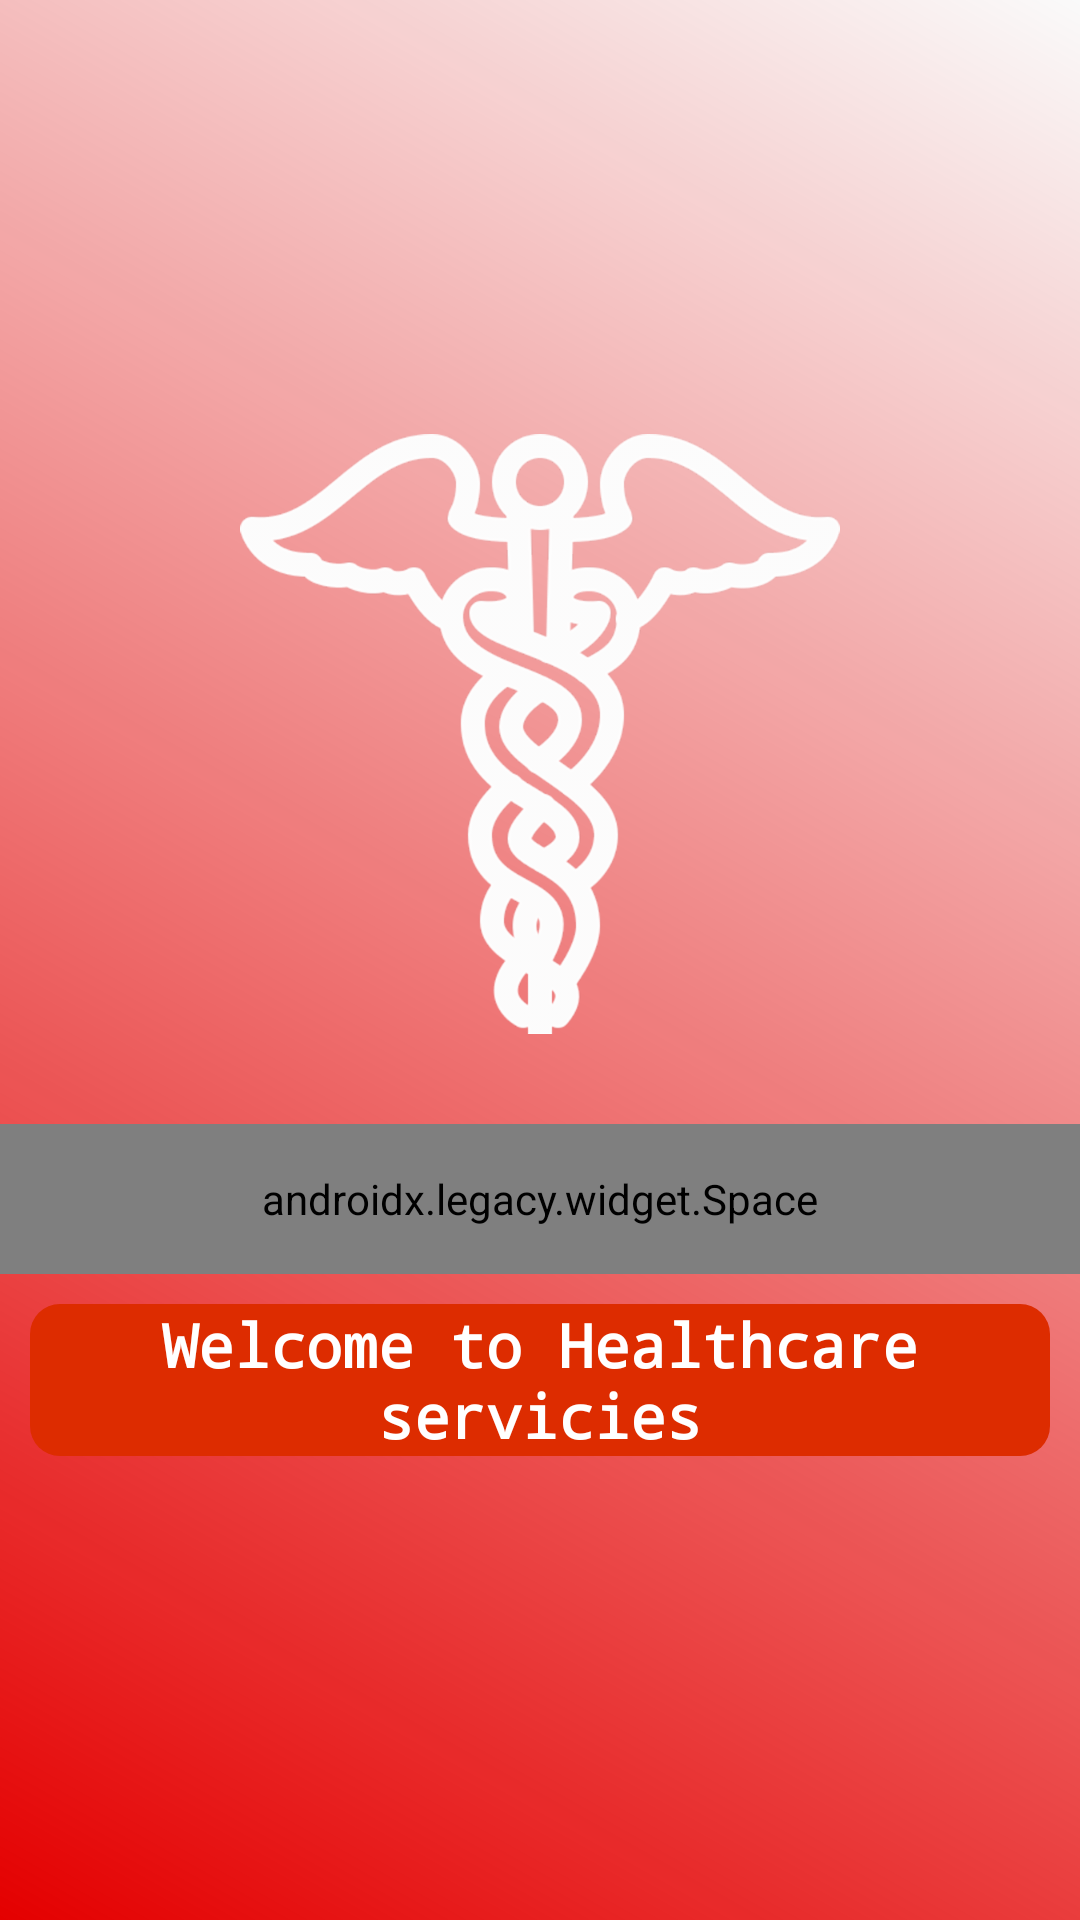

Android layout source for this screen:
<!-- AndroidManifest.xml: application theme AppTheme -->
<!-- res/layout/activity_splashscreen.xml -->
<?xml version="1.0" encoding="utf-8"?>
<RelativeLayout
    xmlns:android="http://schemas.android.com/apk/res/android"
    xmlns:app="http://schemas.android.com/apk/res-auto"
    xmlns:tools="http://schemas.android.com/tools"
    android:layout_width="match_parent"
    android:layout_height="match_parent"
    tools:context=".screen"
    android:id="@+id/Splashscreen"
    android:background="@drawable/background"

    >

    <LinearLayout
        android:layout_width="match_parent"
        android:layout_height="match_parent"
        android:orientation="vertical"
        android:gravity="center"
        >
        <ImageView
            android:id="@+id/img_load"
            android:src="@drawable/caduceus_500px"
            android:layout_width="200dp"
            android:layout_height="200dp"
            android:layout_gravity="center"
            android:layout_marginBottom="30dp"
            >
        </ImageView>

        <androidx.legacy.widget.Space
            android:layout_width="match_parent"
            android:layout_height="50dp">

        </androidx.legacy.widget.Space>

        <TextView

        android:background="@drawable/textcustom"
        android:fontFamily="monospace"
        android:layout_margin="10dp"
        android:layout_width="wrap_content"
        android:layout_height="wrap_content"
        android:gravity="center_horizontal"
        android:textAlignment="center"
        android:text="Welcome to Healthcare servicies"
        android:layout_alignParentTop="true"
        android:layout_alignParentLeft="true"
        android:layout_alignParentStart="true"
        android:id="@+id/txt_load"
        android:textSize="20sp"
        android:textStyle="bold"
        android:textColor="#ffff"
        >

    </TextView>

    </LinearLayout>

</RelativeLayout>
<!-- resources referenced by this layout -->
<resources>
  <!-- drawable background (drawable) -->
  <?xml version="1.0" encoding="utf-8"?>
  <shape xmlns:android="http://schemas.android.com/apk/res/android">
  
      <gradient
          android:angle="45"
          android:type="linear"
          android:startColor="#E40000"
      android:endColor="@color/yellow"
          />
  
  </shape>
  <!-- drawable caduceus_500px: png bitmap (drawable-hdpi, 29917 bytes) -->
  <!-- drawable textcustom (drawable) -->
  <?xml version="1.0" encoding="utf-8"?>
  <shape xmlns:android="http://schemas.android.com/apk/res/android"
      android:shape="rectangle"
      >
  
   <solid
       android:color="#DD2C00">
  
   </solid>
  
      <corners
          android:bottomLeftRadius="10dp"
          android:bottomRightRadius="10dp"
          android:topLeftRadius="10dp"
          android:topRightRadius="10dp">
  
      </corners>
  
  </shape>
  <style name="AppTheme" parent="Theme.AppCompat.Light.NoActionBar">
          
  
  
  
          <item name="colorPrimary">@color/colorPrimaryDark</item>
          <item name="colorPrimaryDark">#FF6D00</item>
          <item name="colorAccent">@color/colorAccent</item>
      </style>
  <!-- not gathered from this repository: default colours our renderer supplied (Android Studio template values) -->
  <color name="colorPrimaryDark">#FF3700B3</color>
  <color name="colorAccent">#FF03DAC5</color>
</resources>
